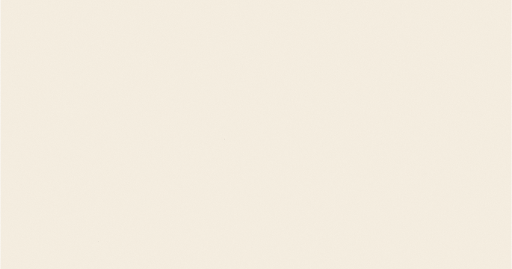
t = 0.00 s
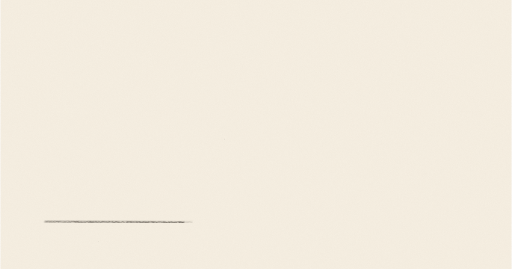
t = 0.28 s
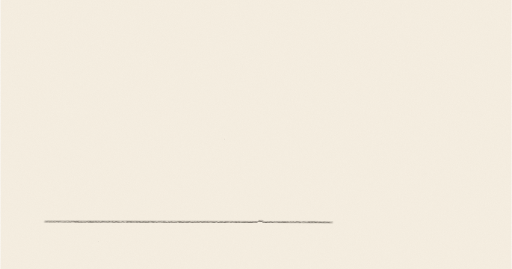
t = 0.55 s
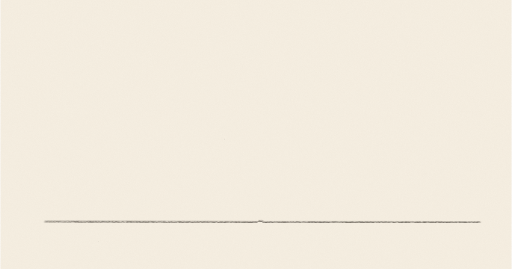
t = 0.83 s

The animated SVG that drew these frames (rendered in a browser with its animation timeline set to each time). Animation: 4 CSS @keyframes rules; one cycle of 1.10 s, repeats indefinitely.

<svg xmlns="http://www.w3.org/2000/svg" viewBox="0 0 760 400" width="760" height="400" class="gfig" role="img" aria-label="柱状图 · 改之前和改之后 — 同一件事改前改后各量一次。柱子用彩铅涂,数值写在柱顶,差多少用一根手画箭头标出来。数据是示意。"><title>柱状图 · 改之前和改之后 · Bar chart · before and after</title><style>:root{--g-paper:#f6efe2;--g-paper-2:#efe6d4;--g-card:#fbf7ee;--g-line:#39332c;--g-line-soft:#7c7266;--g-ink:#1e1a15;--g-ink-2:#574e43;--g-ink-3:#8b8073;--g-rule:#dccfb8;--g-grid:rgba(87,78,67,0.08);--g-blue:#3d6db5;--g-sky:#7fb2e0;--g-orange:#e2772c;--g-green:#4c9a5b;--g-red:#c94a3c;--g-yellow:#e9b94a;--g-wood:#c79d6e;--g-pink:#e8968f;--g-grey:#9b9284;--g-violet:#8a74c4;--g-skin:#f0c9a2;--g-hair:#3d342b;--g-skin-o:0.42;--g-face:#39332c;--g-blue-ink:#2d5a97;--g-orange-ink:#933d12;--g-green-ink:#226b43;--g-red-ink:#a3322b;--g-violet-ink:#5b4a99;--g-mark:rgba(233,185,74,0.45);--g-wash-o:0.2;--g-lw:2.1;--g-hz-o:0.52;--g-term-bg:#1e1a15;--g-term-ink:#f3ece0;--g-term-dim:#b3a998;--g-term-ok:#6fd09d;--g-term-err:#f59287;--g-term-warn:#f2c46b;--g-hand:"LXGW WenKai GB Screen","LXGW WenKai Screen","Kaiti SC","STKaiti","KaiTi","Klee One",cursive;--g-body:"Lora","Noto Serif SC","Songti SC",Georgia,serif;--g-sans:"Noto Sans SC","PingFang SC",system-ui,sans-serif;--g-mono:"JetBrains Mono",ui-monospace,"SF Mono",Menlo,monospace;color-scheme:light;}:root[data-theme="dark"]{--g-paper:#131925;--g-paper-2:#19202d;--g-card:#1c2331;--g-line:#ddd5c6;--g-line-soft:#8f96a3;--g-ink:#ece5d8;--g-ink-2:#b5ad9f;--g-ink-3:#7a8191;--g-rule:#2b3342;--g-grid:rgba(236,229,216,0.05);--g-blue:#7ea6e6;--g-sky:#9cc8ee;--g-orange:#f39a52;--g-green:#7cc690;--g-red:#ef7d70;--g-yellow:#f0d070;--g-wood:#b48d63;--g-pink:#e3a29c;--g-grey:#8a909c;--g-violet:#b2a2ea;--g-skin:#e6c8a8;--g-hair:#0d1118;--g-skin-o:0.88;--g-face:#2a241e;--g-blue-ink:#93b6ec;--g-orange-ink:#f5a26b;--g-green-ink:#6fd09d;--g-red-ink:#f38a80;--g-violet-ink:#c3b6f0;--g-mark:rgba(240,208,112,0.28);--g-wash-o:0.24;--g-hz-o:0.62;--g-term-bg:#0a0d13;color-scheme:dark;}@media (prefers-color-scheme:dark){:root:not([data-theme]){--g-paper:#131925;--g-paper-2:#19202d;--g-card:#1c2331;--g-line:#ddd5c6;--g-line-soft:#8f96a3;--g-ink:#ece5d8;--g-ink-2:#b5ad9f;--g-ink-3:#7a8191;--g-rule:#2b3342;--g-grid:rgba(236,229,216,0.05);--g-blue:#7ea6e6;--g-sky:#9cc8ee;--g-orange:#f39a52;--g-green:#7cc690;--g-red:#ef7d70;--g-yellow:#f0d070;--g-wood:#b48d63;--g-pink:#e3a29c;--g-grey:#8a909c;--g-violet:#b2a2ea;--g-skin:#e6c8a8;--g-hair:#0d1118;--g-skin-o:0.88;--g-face:#2a241e;--g-blue-ink:#93b6ec;--g-orange-ink:#f5a26b;--g-green-ink:#6fd09d;--g-red-ink:#f38a80;--g-violet-ink:#c3b6f0;--g-mark:rgba(240,208,112,0.28);--g-wash-o:0.24;--g-hz-o:0.62;--g-term-bg:#0a0d13;color-scheme:dark;}}.gfig{display:block;width:100%;height:auto;overflow:visible;}.gfig .ln{fill:none;stroke:var(--g-line);stroke-width:var(--g-lw);stroke-linecap:round;stroke-linejoin:round;}.gfig .ln.l2{stroke-width:calc(var(--g-lw) * 0.52);opacity:0.55;}.gfig .w-b{stroke-width:calc(var(--g-lw) * 1.38);}.gfig .w-t{stroke-width:calc(var(--g-lw) * 0.71);}.gfig .w-h{stroke-width:calc(var(--g-lw) * 0.48);}.gfig .l2.w-b{stroke-width:calc(var(--g-lw) * 0.71);}.gfig .l2.w-t,.gfig .l2.w-h{stroke-width:calc(var(--g-lw) * 0.38);}.gfig .p-blue{--pc:var(--g-blue);}.gfig .p-sky{--pc:var(--g-sky);}.gfig .p-orange{--pc:var(--g-orange);}.gfig .p-green{--pc:var(--g-green);}.gfig .p-red{--pc:var(--g-red);}.gfig .p-yellow{--pc:var(--g-yellow);}.gfig .p-wood{--pc:var(--g-wood);}.gfig .p-pink{--pc:var(--g-pink);}.gfig .p-grey{--pc:var(--g-grey);}.gfig .p-violet{--pc:var(--g-violet);}.gfig .p-skin{--pc:var(--g-skin);}.gfig .p-hair{--pc:var(--g-hair);}.gfig .p-line{--pc:var(--g-line);}.gfig .p-paper{--pc:var(--g-paper);}.gfig .ln[class*="p-"]{stroke:var(--pc);}.gfig .ws{stroke:none;fill:var(--pc);fill-opacity:var(--g-wash-o);}.gfig .ws.solid{fill-opacity:1;}.gfig .ws.p-skin{fill-opacity:var(--g-skin-o);}.gfig .ws.p-hair{fill-opacity:0.85;}.gfig .ws.half{fill-opacity:calc(var(--g-wash-o) * 2.2);}.gfig .hz{fill:none;stroke:var(--pc);stroke-width:1.9;stroke-linecap:round;stroke-linejoin:round;opacity:var(--g-hz-o);}.gfig .hz.fine{stroke-width:1.6;}.gfig .sh{fill:none;stroke:var(--g-line);stroke-width:0.9;opacity:0.3;stroke-linecap:round;}.gfig .dt{fill:var(--g-line);}.gfig .dt[class*="p-"]{fill:var(--pc);}.gfig .ln.fc{stroke:var(--g-face);}.gfig .dt.fc{fill:var(--g-face);}.gfig .rg{stroke:var(--g-orange);stroke-width:2.4;}.gfig .tok{fill:var(--pc);stroke:var(--g-line);stroke-width:1.4;}.gfig .ln.dash{stroke-dasharray:5 8;}.gfig .hl{fill:var(--g-orange);fill-opacity:0.3;}.gfig .gone{fill:var(--g-paper);fill-opacity:0.74;}.gfig .rain{stroke:var(--g-blue);opacity:0.5;}.gfig .flow{stroke-dasharray:7 7;animation:g-flow 1.1s linear infinite;}@keyframes g-flow{to{stroke-dashoffset:-14;}}.gfig .tx{fill:var(--g-ink);font-family:var(--g-hand);}.gfig .tx.f-mono{font-family:var(--g-mono);font-variant-ligatures:none;white-space:pre;}.gfig .tx.f-sans{font-family:var(--g-sans);}.gfig .tx.i-2{fill:var(--g-ink-2);}.gfig .tx.i-blue{fill:var(--g-blue-ink);}.gfig .tx.i-orange{fill:var(--g-orange-ink);}.gfig .tx.i-green{fill:var(--g-green-ink);}.gfig .tx.i-red{fill:var(--g-red-ink);}.gfig .tx.i-violet{fill:var(--g-violet-ink);}.gfig .tx.i-term{fill:var(--g-term-ink);}.gfig .tx.i-term-dim{fill:var(--g-term-dim);}.gfig .tx.i-term-ok{fill:var(--g-term-ok);}.gfig .tx.i-term-err{fill:var(--g-term-err);}.gfig .tx.i-term-warn{fill:var(--g-term-warn);}.gfig .term{fill:var(--g-term-bg);}.gfig .paper{fill:var(--g-paper);}.gfig .card{fill:var(--g-card);}.gfig .lang-en{display:none;}:root[data-lang="en"] .gfig .lang-en,.gfig[data-lang="en"] .lang-en{display:inline;}:root[data-lang="en"] .gfig .lang-zh,.gfig[data-lang="en"] .lang-zh{display:none;}.gfig [data-a="ad"]{stroke-dasharray:1 2;animation:g-draw var(--t) linear var(--d) both;}.gfig [data-a="af"]{animation:g-fade var(--t) ease-out var(--d) both;}.gfig [data-a="aw"]{animation:g-write var(--t) linear var(--d) both;}@keyframes g-draw{from{stroke-dashoffset:1.02;}to{stroke-dashoffset:0;}}@keyframes g-fade{from{opacity:0;}}@keyframes g-write{from{clip-path:inset(-30% 100% -30% -2%);}to{clip-path:inset(-30% -4% -30% -2%);}}.gfig[data-still] [data-a]{animation:none;}@media (prefers-reduced-motion:reduce){.gfig [data-a],.gfig .mv,.gfig .flow{animation:none !important;}.gfig .tmp{display:none;}}</style><defs><filter id="g-pencil" x="-3%" y="-3%" width="106%" height="106%" color-interpolation-filters="sRGB"><feTurbulence type="fractalNoise" baseFrequency="0.035" numOctaves="2" seed="4" result="warp"/><feDisplacementMap in="SourceGraphic" in2="warp" scale="2.6" xChannelSelector="R" yChannelSelector="G" result="w"/><feTurbulence type="fractalNoise" baseFrequency="0.95" numOctaves="2" seed="11" result="grain"/><feColorMatrix in="grain" type="matrix" values="0 0 0 0 0 0 0 0 0 0 0 0 0 0 0 0 0 0 -1.70 1.62" result="mask"/><feComposite in="w" in2="mask" operator="in"/></filter><filter id="g-tooth" x="0" y="0" width="100%" height="100%"><feTurbulence type="fractalNoise" baseFrequency="0.9" numOctaves="2" seed="2" stitchTiles="stitch"/><feColorMatrix values="0 0 0 0 0.45 0 0 0 0 0.38 0 0 0 0 0.3 0 0 0 0.07 0"/></filter></defs><rect class="paper" width="760" height="400"/><rect width="760" height="400" filter="url(#g-tooth)"/><g filter="url(#g-pencil)"><path d="M66.3 329.5C263.9 330.6 527.4 330.5 724.8 330.3" class="ln w-t" pathLength="1" data-a="ad" style="--d:0s;--t:0.84s"/><path d="M109.3 329.9C276.9 330 500.9 329.6 668.2 330.2" class="ln w-t l2" pathLength="1" data-a="ad" style="--d:0s;--t:0.84s"/><path d="M111.1 79.9L164.3 79.6L164.8 330.6L109.9 331.5Z" class="ws p-grey" data-a="af" style="--d:1.8s;--t:0.4s"/><path d="M110.6 82.6L113.8 82.2L118.7 82L113.3 87.2L111.8 93.3L127.1 82.4L131.6 83.9L111.1 97L111 104.8L143.5 81.8L148.6 82.4L110.9 107.2L112.2 115.8L157.1 83.5L161.2 83.5L111.3 118.9L112.7 126.9L163.6 90.5L162.5 98.2L112.8 133.7L112.7 140.7L162.3 104.1L161.2 112.1L111.3 148.5L110.9 153.2L161.7 115.8L163.8 121.5L112.4 158.6L111.7 167.5L163.3 129.7L162.1 133.3L111.9 171.9L112 174.8L160.2 139.7L162.7 146.9L113.2 183.1L110.7 189.2L160.7 151.8L161.6 159.6L111.4 192.7L113 200.5L161.6 165.3L161.1 167.4L109.8 204.5L110.5 211.5L162 175.5L161.2 181.1L112.5 216.9L113.3 223.8L162.4 186.2L162.6 196.2L110.3 230.6L112.9 234.3L163.2 199.7L161.4 205.1L112.5 238.6L111.8 245.1L160.7 209.2L160 213.5L110.4 249.5L110.6 256.8L161.2 218.9L162.6 225L113.6 261.6L112.9 267.4L163.3 231.5L162.6 238.8L110.8 273.3L111.5 280.6L163 241.9L162.9 246.2L111.1 284.6L111.7 290.2L161.9 255.7L163.1 260.2L111.4 298.2L110.7 302.4L161 266.9L162.7 271.1L111.9 310.8L111 315L163.6 278.6L162.9 282L112.8 319.6L112.3 326.3L160.3 290.9L163.5 296.3L116.5 329.8L127.8 329.9L161.9 303.2L160.6 308.4L133.2 329.9L142.4 329L162.9 311.1L161.3 317.4L147.7 328.4L156 329.5L162.3 325.1L163.6 328.5L161.4 330.2" class="hz p-grey" pathLength="1" data-a="ad" style="--d:1.8s;--t:0.3s"/><path d="M110 79.8C126.5 79.7 148.6 79.9 164.8 80.5M164.3 79.5C163.1 155.4 164.2 256.8 164.8 332.1M164.4 329.7C147.4 330.5 125 329.4 108.6 329.7M109.7 332.5C110.4 256.3 109.9 155 110.5 79.5" class="ln" pathLength="1" data-a="ad" style="--d:1s;--t:0.48s"/><path d="M110.7 79.6C126.2 80.2 147.7 80.7 164.3 81.2M110.3 329.3C110.4 255 109.7 155.2 110.7 81.1" class="ln l2" pathLength="1" data-a="ad" style="--d:1s;--t:0.48s"/><path d="M178.4 249.2L231.1 249.6L231.9 331.4L177.3 330.9Z" class="ws p-orange" data-a="af" style="--d:2.1s;--t:0.4s"/><path d="M179.3 252.5L181.9 251L191 249.7L179.9 259.4L180.3 260L195.6 251.2L205.6 249.5L181.4 269.2L179.9 275.1L211.6 251.1L222.4 252L180.4 282.3L179.2 288.9L230.5 250.9L230.6 255.6L180.5 293.6L180.4 298.6L228.4 261.9L230.9 269.9L178.8 304.8L179.9 311.8L229.7 276.7L230.5 281.6L179.2 316L180.4 320L231.2 283.3L230.1 291.5L180.1 327.9L186.4 328.6L230.6 297.2L231.4 299.9L192.6 328.3L199.2 327.9L229.6 307.9L229.8 310.9L205.9 327.2L213.9 329.2L231 316.5L229.3 323.6L222.9 328.9L230.9 329.9L231.2 328.6" class="hz p-orange" pathLength="1" data-a="ad" style="--d:2.1s;--t:0.1s"/><path d="M178.2 249.1C194.6 250 217.3 250.1 233.9 249.9M232.2 246.6C231.6 272.4 232.5 306.7 232.6 332.6M232.6 330.3C215.8 330.4 193.2 329.7 176.6 329.3M177.9 331.8C178.8 306.4 178.4 273.7 178.1 248.6" class="ln" pathLength="1" data-a="ad" style="--d:1.48s;--t:0.21s"/><path d="M178.7 248.8C194.8 248.9 216.4 249 232.8 248.9M231.5 249.9C231.7 274.2 232.7 305.8 232.8 329.4M232.5 330.6C216.4 330.3 194.5 329.9 178.4 329.8M178.1 330C179.1 305.3 178.6 273 177.4 248.9" class="ln l2" pathLength="1" data-a="ad" style="--d:1.48s;--t:0.21s"/><path d="M321.1 222.1L374 220.6L372.5 330.2L319.3 329.6Z" class="ws p-grey" data-a="af" style="--d:2.7s;--t:0.4s"/><path d="M320.5 222.9L324.1 222.4L330.2 221.3L321.1 229L322.3 233L337.2 221.8L343.5 222.4L321.7 239.3L323 245.9L352.4 222.9L361.3 220.6L320.4 253.1L322.2 257.1L368.6 223L370.5 224.1L322.7 261.7L321.2 268.9L371.3 230.9L372.3 237.3L322.7 274.9L322.9 278.1L373 240.8L371.9 243.2L323.5 283L321.6 291.2L372.6 252.1L372.8 257.4L321.4 294.7L321 301.3L370.8 262.7L371.7 268.5L322.1 306.8L319.9 313.7L371.3 274.2L371.5 282L323.2 319.2L321.2 325.8L372 284.8L372.3 289.1L323.3 329.6L329 327L371.5 293.8L373.2 299.6L335.3 327.5L345.8 329.3L372.2 308.9L373.4 311.7L350.6 329.5L361.1 328.2L373.3 318.4L371.9 324.9L367.5 329.3" class="hz p-grey" pathLength="1" data-a="ad" style="--d:2.7s;--t:0.29s"/><path d="M318.7 220.8C335 220.3 357.5 221 374.4 220.8M373.9 220.7C373.8 254 373.8 297.9 373.4 330.4M375.3 329.6C358.2 329.8 335.7 329.9 318.8 330M319.7 331.7C320.5 298.1 320.7 252.8 319.6 218.3" class="ln" pathLength="1" data-a="ad" style="--d:1.9s;--t:0.39s"/><path d="M319.7 220.5C336.2 220.9 356.7 222.1 373.3 221.5M374 220.6C373.6 253.1 373.5 297 374.4 330.5M374 329.6C358.1 330.7 337 330.9 320.6 330.3" class="ln l2" pathLength="1" data-a="ad" style="--d:1.9s;--t:0.39s"/><path d="M387.5 288.6L443 288.8L442.6 330.9L388.4 330.3Z" class="ws p-orange" data-a="af" style="--d:2.99s;--t:0.4s"/><path d="M387.7 289.7L391 288.8L396.2 289.5L389.2 293.9L389.2 302.9L406.7 290L412.7 291L391.4 307.6L390.9 312.1L418.4 290L426.6 290.2L391 317.5L389.1 324.7L435.2 288.9L439.8 290.1L391.2 328.7L400.7 328.4L441.8 299L440 305.9L408.6 328.2L415.8 329.5L440.7 310.7L439.4 315.4L424.2 327.9L430.9 327.8L440.5 320.2L440.8 325.5L438.3 330.1" class="hz p-orange" pathLength="1" data-a="ad" style="--d:2.99s;--t:0.11s"/><path d="M388.1 288.8C404.8 288 426.8 287.6 442.9 288.4M442.6 286.8C442.5 300.7 442.6 318.3 442.4 331.7M442.2 330.6C425.7 330.6 403.1 330.5 385.9 330.2M388.4 331.8C388.3 318 387.7 301 387.5 287.1" class="ln" pathLength="1" data-a="ad" style="--d:2.29s;--t:0.23s"/><path d="M388.2 288C404.4 287.5 425.9 287.8 442.6 288M441.5 330.8C425.2 330.8 404.1 330.1 387.6 329.5M388.4 330.4C388.1 317.3 388.5 300.5 388.1 288.1" class="ln l2" pathLength="1" data-a="ad" style="--d:2.29s;--t:0.23s"/><path d="M530.5 152.2L585.2 152L582.9 329.5L530.1 330.1Z" class="ws p-grey" data-a="af" style="--d:3.6s;--t:0.4s"/><path d="M530.9 156.4L532.6 152.4L539.6 153.3L532.3 159L532.2 168.1L550.2 153.2L556.4 153.7L533.6 172.4L533.3 176.6L565.5 154.6L574.6 155.3L531.6 185.8L532.4 192.6L583.5 155.2L581.9 162.6L532.8 199.1L532.2 203.8L582.8 169.9L582.8 172.9L533.1 208.8L532.2 214.3L583 180.1L582.1 186.9L533.2 222.9L533.1 227.5L582.4 190.1L581.5 197.9L532.6 230.3L532.3 234.9L581 202.3L580 206.3L533 242.3L531.8 247L582.5 213.3L581.9 219.4L533.6 254.9L534 259.8L581.8 225.6L582.9 228.9L530.7 265.9L530.6 272.8L581.4 237.5L580.7 240.4L532.4 276.3L530.1 282.6L581.6 245.5L580.9 253.2L530.4 290.4L531.7 292.2L582 257.8L581.6 266.8L531.5 299.9L532.9 305.1L581.5 270.8L582.2 276L531 312.3L531.5 316.2L584.4 281L583.3 284.3L531.7 320.3L530.4 328.2L581.5 294.2L582.6 300L540.2 328L546.1 328.5L582.2 302.6L583.2 308.5L556.6 328.2L564.4 327.1L582.2 316.3L582.6 322.7L573.3 329.5L580.8 330.2L582.7 326.6" class="hz p-grey" pathLength="1" data-a="ad" style="--d:3.6s;--t:0.21s"/><path d="M529.3 153.4C546.2 154.5 568.8 153.4 586.2 153.8M583.2 148.7C580.9 203.6 582.7 277.2 583.7 332.9M585.2 330.4C568.3 330.9 545.1 330.7 528.2 330.6M530.5 332.5C529.5 278.8 529.8 205.7 529.6 151.9" class="ln" pathLength="1" data-a="ad" style="--d:2.8s;--t:0.37s"/><path d="M529.4 153.7C546 152.9 567.4 152.2 584.1 152.4M583.6 152.7C585.3 206.5 584.4 277 584.2 330.3M530.1 330.2C528.6 277.3 529.9 205.7 530.4 152.5" class="ln l2" pathLength="1" data-a="ad" style="--d:2.8s;--t:0.37s"/><path d="M599.4 177L653 177.8L652.8 330L597.8 328.9Z" class="ws p-orange" data-a="af" style="--d:3.81s;--t:0.4s"/><path d="M598.6 178.4L600.9 176.6L610.3 177.9L600.2 182.9L600.6 187.5L614.2 178.5L623.8 176.6L599.4 195.2L601.4 200.2L632.2 177L640.1 178.2L600.3 205.5L599.1 210.4L643.4 177.6L650.8 180.1L601 215.6L599.2 223.9L648.7 187.2L651.1 192.3L600 226.3L601.2 233L650.9 197.4L649.3 201.7L598.9 238.4L599.1 246.5L651 209.7L649.5 218.1L601 252.8L599.5 259.2L650.3 220.9L649.6 229.1L600.7 263.2L601.9 269.4L649.3 232.9L648.9 239.2L599.7 274.4L599.9 281.3L650.7 243L649.3 253L599.6 287.1L601.3 290.9L648.7 255L650 262.9L599.2 296.5L599.6 302.9L649.4 267.1L648.9 270.6L599.4 306.9L600.9 311L648.4 273.9L651.2 281.9L598 317.6L599.1 324.9L649.7 287.2L650.4 291.5L600.3 326.8L603.8 328.8L651.9 296.3L649.5 304.2L612.4 328.1L620.2 327.1L650.7 306.6L649.1 314.1L628.9 327.1L637.1 327.1L650.9 318.7L650.7 324.9L643.3 329.9L649.3 328.5L651.2 328.1" class="hz p-orange" pathLength="1" data-a="ad" style="--d:3.81s;--t:0.19s"/><path d="M597.8 176.3C614.4 176.1 637.3 176.6 653.7 176.9M651.6 173.8C650.8 222 651 286.3 652.2 334.5M653.6 330.7C636.6 330.3 614 330.7 596.8 330.4M598.6 331.8C597 284.5 597.4 221.4 598.2 173.7" class="ln" pathLength="1" data-a="ad" style="--d:3.17s;--t:0.33s"/><path d="M597.7 177C614.6 177.3 636 176.9 652.3 176.7M651.6 177.2C650.8 222.8 651.4 284 651.4 330.4M597.5 330.6C595.8 284.6 596.7 222.4 597.7 176" class="ln l2" pathLength="1" data-a="ad" style="--d:3.17s;--t:0.33s"/><path d="M300.5 118.2C297.4 120.9 287.8 129.6 281.5 134.8C275.2 140.1 266.9 143.1 262.8 149.8C258.7 156.5 259.1 166.2 256.9 174.9C254.8 183.6 252.2 193 250 201.9C247.7 210.9 244.6 224.1 243.5 228.6" class="ln w-t p-orange" pathLength="1" data-a="ad" style="--d:4s;--t:0.45s"/><path d="M297 119.9C294.4 122.3 287.5 129.5 281.7 134.4C275.8 139.4 266 142.9 261.6 149.7C257.3 156.6 257.5 166.8 255.6 175.5C253.7 184.3 252 194.1 250.3 202.2C248.6 210.3 246.3 220.2 245.5 223.8" class="ln w-t p-orange l2" pathLength="1" data-a="ad" style="--d:4s;--t:0.45s"/><path d="M240.9 217.6C241.6 220.5 242 224.7 243.2 228.3M244 228C246.2 225.4 249.8 222.9 252 220" class="ln w-t p-orange" pathLength="1" data-a="ad" style="--d:4.45s;--t:0.08s"/><path d="M521.3 67.4L537.6 67.4L538 79.7L520.4 79.3Z" class="ws p-grey" data-a="af" style="--d:5.2s;--t:0.2s"/><path d="M519.4 66.3C525.3 66.2 532.6 65.4 537.8 65.6M538.3 66.1C537.9 70 538.7 75.7 538.3 79.8M537.9 79.4C532.8 79.4 525.5 80.3 519.4 80M520.1 80C519.8 75.2 520.4 69.1 520.2 65.4" class="ln w-h" pathLength="1" data-a="ad" style="--d:4.6s;--t:0.18s"/><path d="M520 66.5C524.8 65.9 532.2 65.5 537.5 65.5M519.2 79.6C519.9 75.8 519.1 69.9 519.5 66.1" class="ln w-h l2" pathLength="1" data-a="ad" style="--d:4.6s;--t:0.18s"/><path d="M621.4 66.1L636.8 67.3L636.8 79.3L620.2 80.5Z" class="ws p-orange" data-a="af" style="--d:5.2s;--t:0.2s"/><path d="M619.3 66.5C625.1 67 632.3 66.7 637.7 66.5M638 65.6C638.5 69.8 637.3 76.8 637.5 80.8M638 79.4C632.4 79.5 624.5 79.8 618.8 79.3M620.3 80.7C620.5 76.2 620.2 70.2 620.2 65.9" class="ln w-h" pathLength="1" data-a="ad" style="--d:4.9s;--t:0.18s"/><path d="M619.3 65.4C625.2 66.2 632 65.9 637.6 65.7M638 80.7C632.1 80.4 626.3 80.4 620.6 79.5M620 79.3C619.4 75.1 619.4 69 619.3 65.3" class="ln w-h l2" pathLength="1" data-a="ad" style="--d:4.9s;--t:0.18s"/></g><g><text x="70" y="50" font-size="15" class="tx i-2" data-a="aw" style="--d:0.84s;--t:0.3s"><tspan class="lang-zh">耗时(分钟,示意)</tspan><tspan class="lang-en">minutes (illustrative)</tspan></text><text x="137" y="70.4" font-size="16" text-anchor="middle" class="tx f-mono" data-a="aw" style="--d:1.7s;--t:0.3s">9.6</text><text x="205" y="239.4" font-size="16" text-anchor="middle" class="tx f-mono i-orange" data-a="aw" style="--d:1.73s;--t:0.3s">3.1</text><text x="171" y="360" font-size="17" text-anchor="middle" class="tx" data-a="aw" style="--d:1.76s;--t:0.3s"><tspan class="lang-zh">冷启动</tspan><tspan class="lang-en">cold start</tspan></text><text x="347" y="210.8" font-size="16" text-anchor="middle" class="tx f-mono" data-a="aw" style="--d:2.52s;--t:0.3s">4.2</text><text x="415" y="278.4" font-size="16" text-anchor="middle" class="tx f-mono i-orange" data-a="aw" style="--d:2.57s;--t:0.3s">1.6</text><text x="381" y="360" font-size="17" text-anchor="middle" class="tx" data-a="aw" style="--d:2.63s;--t:0.3s"><tspan class="lang-zh">增量编译</tspan><tspan class="lang-en">incremental</tspan></text><text x="557" y="143.2" font-size="16" text-anchor="middle" class="tx f-mono" data-a="aw" style="--d:3.5s;--t:0.3s">6.8</text><text x="625" y="166.6" font-size="16" text-anchor="middle" class="tx f-mono i-orange" data-a="aw" style="--d:3.53s;--t:0.3s">5.9</text><text x="591" y="360" font-size="17" text-anchor="middle" class="tx" data-a="aw" style="--d:3.56s;--t:0.3s"><tspan class="lang-zh">跑测试</tspan><tspan class="lang-en">tests</tspan></text><text x="310" y="116" font-size="20" class="tx i-orange" data-a="aw" style="--d:4.52s;--t:0.68s"><tspan class="lang-zh">冷启动快了 3.1 倍</tspan><tspan class="lang-en">cold start: 3.1× faster</tspan></text><text x="546" y="79" font-size="15" class="tx" data-a="aw" style="--d:4.78s;--t:0.3s"><tspan class="lang-zh">改之前</tspan><tspan class="lang-en">before</tspan></text><text x="646" y="79" font-size="15" class="tx" data-a="aw" style="--d:5.08s;--t:0.3s"><tspan class="lang-zh">改之后</tspan><tspan class="lang-en">after</tspan></text></g></svg>
